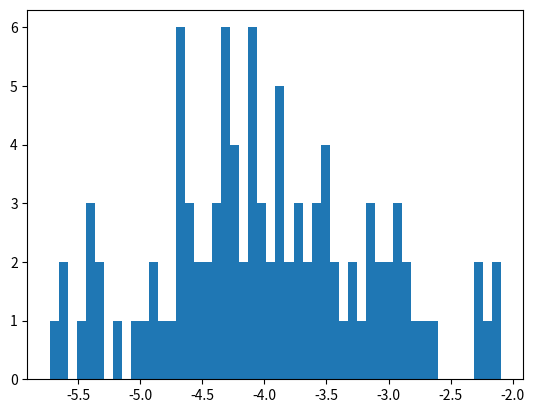

This figure's Python source:
import matplotlib.pyplot as plt
import numpy as np


mu = -4
sigma = 1

def gaussian():
	u1 = np.random.rand(1)
	u2 = np.random.rand(1)

	z1 = (np.sqrt(-2*np.log(u1))*np.cos(2*np.pi*u2))
	return z1 * sigma + mu

z = []
for i in range(100):
	z.append(gaussian()[0])
print(z)
plt.hist(z, 50)
plt.show()
